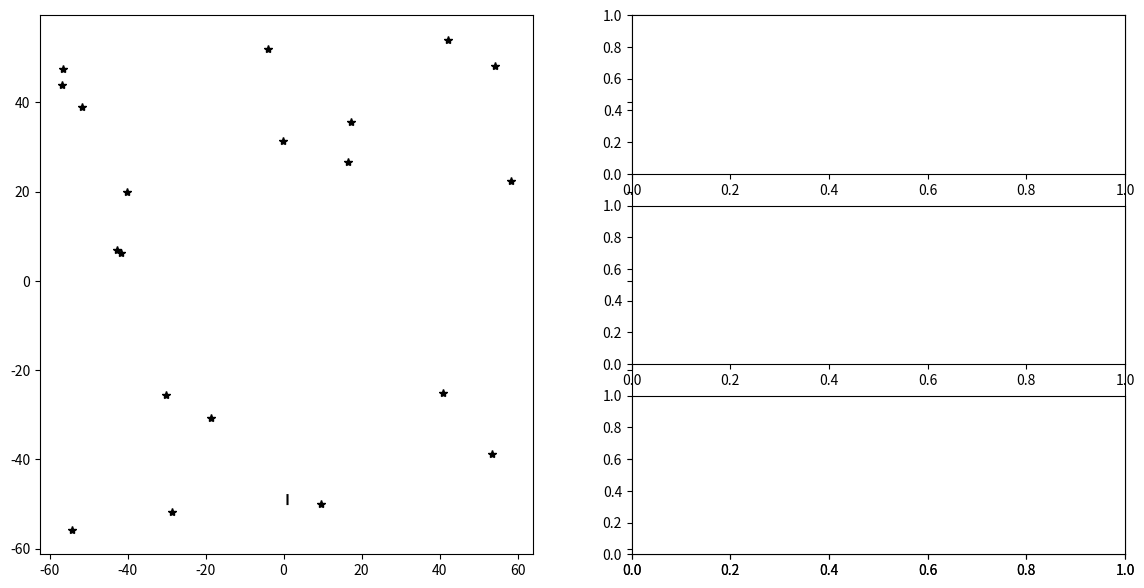

Write Python code to recreate this figure. (Note: this script raises an exception after producing the figure.)
"""
TP particle filter for mobile robots localization

[redacted]
"""

from math import sin, cos, atan2, pi, ceil, sqrt
import matplotlib.pyplot as plt
import numpy as np
import time

# ---- Helper functions ----

# Init displays
show_animation = True
f, (ax1, ax2) = plt.subplots(1, 2, sharey=True, figsize=(14, 7))
ax3 = plt.subplot(3, 2, 2)
ax4 = plt.subplot(3, 2, 4)
ax5 = plt.subplot(3, 2, 6)


# fit angle between -pi and pi
def angle_wrap(a):
    if (a > np.pi):
        a = a - 2 * pi
    elif (a < -np.pi):
        a = a + 2 * pi
    return a


# composes two transformations
def tcomp(tab, tbc):
    assert tab.ndim == 2
    assert tbc.ndim == 2

    result = tab[2, 0] + tbc[2, 0]
    result = angle_wrap(result)
    s = sin(tab[2, 0])
    c = cos(tab[2, 0])
    tac = tab[0:2] + np.array([[c, -s], [s, c]]) @ tbc[0:2]
    tac = np.vstack((tac, result))

    return tac


# ---- Simulator functions ----

# return true control at step k
def get_robot_control(k):
    global nSteps
    # generate  sin trajectory
    u = np.array([[0, 0.1,  0.1*np.pi / 180 * sin(3*np.pi * k / nSteps)]]).T
    return u


# simulate new true robot position
def simulate_world(k):
    global xTrue
    u = get_robot_control(k)
    xTrue = tcomp(xTrue, u)
    xTrue[2, 0] = angle_wrap(xTrue[2, 0])


# computes and returns noisy odometry
def get_odometry(k):
    global xOdom  # internal to robot low-level controller
    global QTrue

    u = get_robot_control(k)
    xnow = tcomp(xOdom, u)
    uNoise = np.sqrt(QTrue) @ np.random.randn(3)
    uNoise = np.array([uNoise]).T
    xnow = tcomp(xnow, uNoise)
    xOdom = xnow
    u = u + uNoise
    return xnow, u


# generate a noisy observation of a random feature
def get_observation(k):
    global Map, xTrue, PYTrue
    if (k > 400 and k < 500):
        z = None
        iFeature = -1
    else:
        iFeature = np.random.randint(0, Map.shape[1] - 1)
        zNoise = np.sqrt(PYTrue) @ np.random.randn(2)
        zNoise = np.array([zNoise]).T
        z = observation_model(xTrue, iFeature, Map) + zNoise
        z[1, 0] = angle_wrap(z[1, 0])
    return [z, iFeature]


# ---- model functions ----


# evolution model (f)
def motion_model(x, u):
    xPred = tcomp(x, u)
    xPred[2, 0] = angle_wrap(xPred[2, 0])
    return xPred


# observation model (h)
def observation_model(xVeh, iFeature, Map):
    Delta = Map[0:2, iFeature:(iFeature+1)]-xVeh[0:2]
    z = np.array([[np.linalg.norm(Delta)], [
        atan2(Delta[1], Delta[0]) - xVeh[2, 0]]])
    z[1, 0] = angle_wrap(z[1, 0])
    return z


# ---- particle filter implementation ----


# Particle filter resampling
def re_sampling(px, pw):
    """
    low variance re-sampling
    """

    w_cum = np.cumsum(pw)
    base = np.arange(0.0, 1.0, 1 / nParticles)
    re_sample_id = base + np.random.uniform(0, 1 / nParticles)
    indexes = []
    ind = 0
    for ip in range(nParticles):
        while re_sample_id[ip] > w_cum[ind]:
            ind += 1
        indexes.append(ind)

    px = px[:, indexes]
    pw = np.ones((nParticles))/nParticles  # init weight

    return px, pw


# Nb of particle in the filter
nParticles = 100

# Simulation length
nSteps = 1000

# Location of landmarks
Map = 120*np.random.rand(2, 20)-60

# True covariance of errors used for simulating robot movements
QTrue = np.diag([0.02, 0.02, 1*pi/180]) ** 2
PYTrue = np.diag([0.5, 1*pi/180]) ** 2

# Modeled errors used in the Kalman filter process
QEst = 2 * np.eye(3, 3) @ QTrue
PYEst = 2 * np.eye(2, 2) @ PYTrue

# initial conditions
xTrue = np.array([[1, -50, 0]]).T
xOdom = xTrue

# initial conditions: - a point cloud around truth
xParticles = xTrue + np.diag([1, 1, 0.1]) @ np.random.randn(3, nParticles)

# initial conditions: global localization
# xParticles = 120 * np.random.rand(3, nParticles)-60

# initial weights
L = np.ones((nParticles))/nParticles

# initial estimate
xEst = np.average(xParticles, axis=1, weights=L)
xEst = np.expand_dims(xEst, axis=1)
xSTD = np.sqrt(np.average((xParticles-xEst)*(xParticles-xEst),
               axis=1, weights=L))
xSTD = np.expand_dims(xSTD, axis=1)

# Init history matrixes
hxEst = xEst
hxTrue = xTrue
hxOdom = xOdom
err = xEst - xTrue
err[2, 0] = angle_wrap(err[2, 0])
hxError = err
hxSTD = xSTD

for k in range(1, nSteps):
    # Simlulate robot motion
    simulate_world(k)

    # Get odometry measurements
    xOdom, u = get_odometry(k)

    # do prediction
    # for each particle we add control vector AND noise
    for p in range(nParticles):
        xParticles[:, p] = tcomp(xParticles[:, p:p+1], u +
                                 np.sqrt(QEst) @ np.random.randn(3, 1)).squeeze()

    # observe a random feature
    [z, iFeature] = get_observation(k)

    if z is not None:
        for p in range(nParticles):
            # Predict observation from the particle position
            zPred = observation_model(xParticles[:, p:p+1], iFeature, Map)

            # Innovation : perception error
            Innov = z-zPred
            Innov[1] = angle_wrap(Innov[1])

            # Compute particle weight using gaussian model
            L[p] = np.exp(-0.5 * Innov.T @ np.linalg.inv(PYEst) @ Innov) + 1e-3

        # Normalize weights
        L = L / np.sum(L)

    # Compute position as weighted mean of particles
    xEst = np.average(xParticles, axis=1, weights=L)
    xEst = np.expand_dims(xEst, axis=1)

    # Compute particles std deviation
    xSTD = np.sqrt(np.average((xParticles-xEst)*(xParticles-xEst),
                   axis=1, weights=L))
    xSTD = np.expand_dims(xSTD, axis=1)

    # Particle resampling
    xParticles, L = re_sampling(xParticles, L)

    # store data history
    hxTrue = np.hstack((hxTrue, xTrue))
    hxOdom = np.hstack((hxOdom, xOdom))
    hxEst = np.hstack((hxEst, xEst))
    err = xEst - xTrue
    err[2, 0] = angle_wrap(err[2, 0])
    hxError = np.hstack((hxError, err))
    hxSTD = np.hstack((hxSTD, xSTD))

    # plot every 20 updates
    if k % 20 == 0:
        # for stopping simulation with the esc key.
        plt.gcf().canvas.mpl_connect('key_release_event',
                    lambda event: [exit(0) if event.key == 'escape' else None])

        ax1.cla()

        # Plot true landmark and trajectory
        ax1.plot(Map[0, :], Map[1, :], "*k")
        ax1.plot(hxTrue[0, :], hxTrue[1, :], "-k", label="True")
        ax1.plot([xTrue[0], Map[0, iFeature]], [xTrue[1], Map[1, iFeature]], "-b")

        # Plot odometry trajectory
        ax1.plot(hxOdom[0, :], hxOdom[1, :], "-g", label="Odom")

        # Plot estimated trajectory and current particles
        ax1.plot(hxEst[0, :], hxEst[1, :], "-r", label="Part. Filt.")
        ax1.plot(xEst[0], xEst[1], ".r")
        ax1.scatter(xParticles[0, :], xParticles[1, :], s=L*100*nParticles)

        ax1.axis([-60, 60, -60, 60])
        ax1.grid(True)
        ax1.legend()

        # plot errors curves
        ax3.plot(hxError[0, :], 'b')
        ax3.plot(hxError[0, :] + 3.0 * hxSTD[0, :], 'r')
        ax3.plot(hxError[0, :] - 3.0 * hxSTD[0, :], 'r')
        ax3.grid(True)
        ax3.set_ylabel('x')

        ax4.plot(hxError[1, :], 'b')
        ax4.plot(hxError[1, :] + 3.0 * hxSTD[1, :], 'r')
        ax4.plot(hxError[1, :] - 3.0 * hxSTD[1, :], 'r')
        ax4.grid(True)
        ax4.set_ylabel('y')

        ax5.plot(hxError[2, :], 'b')
        ax5.plot(hxError[2, :] + 3.0 * hxSTD[2, :], 'r')
        ax5.plot(hxError[2, :] - 3.0 * hxSTD[2, :], 'r')
        ax5.grid(True)
        ax5.set_ylabel(r"$\theta$")

        plt.pause(0.01)


plt.savefig('ParticleFilter_Localization.png')
print("Press Q in figure to finish...")
plt.show()
